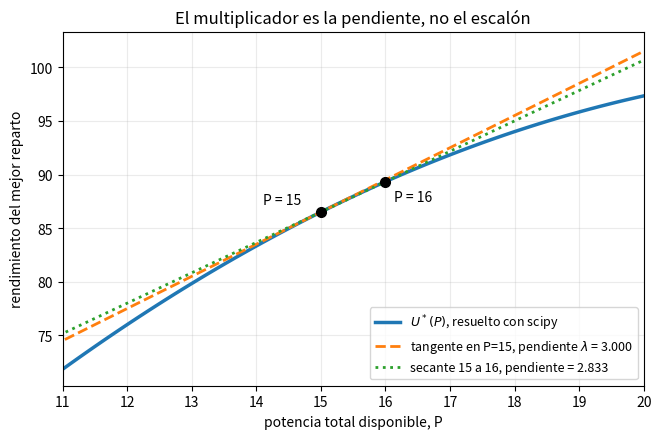
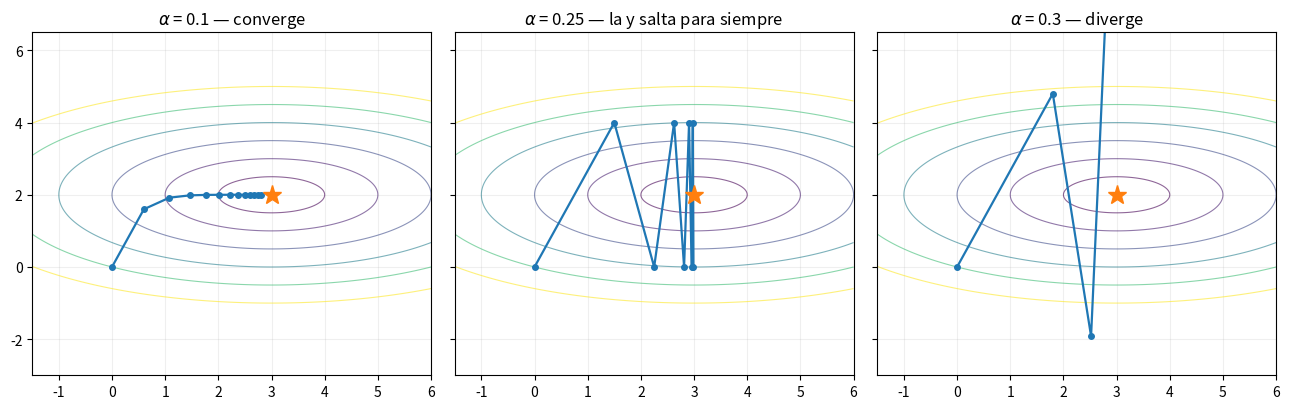

Write Python code to recreate these figures, in order.
# === Celda 1 · Preparación =====================================
# La convención de signos, otra vez, porque es la fuente número uno de errores al
# pasar del papel al código:
#
#   - En las páginas el problema del reactor es de MÁXIMO.
#   - scipy MINIMIZA siempre. Un máximo se resuelve minimizando -f, y al valor
#     que devuelve hay que cambiarle el signo otra vez.
#   - El signo que va DELANTE de cada multiplicador sale de dos miradas: si el
#     problema es de máximo o de mínimo, y si la restricción, ya pasada contra
#     cero, quedó <= 0 o >= 0. Aquí es un MÁXIMO y la cota queda p3 - 5 <= 0,
#     así que el término va restando:
#         L = f - lambda*(h - c) - mu*(g - b)
#     y con eso mu >= 0. El multiplicador mide cuánto mejora el óptimo por cada
#     unidad que se afloja esa restricción.

import numpy as np
from scipy.optimize import minimize
import matplotlib.pyplot as plt

B = np.array([6.0, 8.0, 10.0])      # pendiente en cero de cada sistema (la primera
                                    # unidad paga b - 1/2, no b)
P_TOTAL = 15.0                      # potencia por turno
SISTEMAS = ['escudos', 'motores', 'soporte vital']

def rendimiento(p):
    """u(p) = sum_i (b_i p_i - p_i^2 / 2). Cóncava: cada unidad rinde uno menos."""
    return float(np.sum(B * p - p**2 / 2))

def negativo(p):
    return -rendimiento(p)

print('rendimiento del reparto parejo (5,5,5):', rendimiento(np.array([5., 5., 5.])))
print('rendimiento de (3,5,7):               ', rendimiento(np.array([3., 5., 7.])))

# === Celda 2 · Resolver el reparto =============================
igualdad = {'type': 'eq', 'fun': lambda p: np.sum(p) - P_TOTAL}
cotas_no_negativas = [(0, None)] * 3

sol = minimize(negativo, x0=np.array([5., 5., 5.]),
               constraints=[igualdad], bounds=cotas_no_negativas)

print('reparto óptimo :', np.round(sol.x, 6))
print('rendimiento    :', round(-sol.fun, 6))
print('¿suma 15?      :', round(float(np.sum(sol.x)), 9))
print()
print('la página dice (3, 5, 7) y 86.5')
assert np.allclose(sol.x, [3, 5, 7], atol=1e-5)
assert abs(-sol.fun - 86.5) < 1e-6

# === Celda 3 · Gradiente propio contra numérico ================
def gradiente(p):
    return B - p                       # derivada de b_i p_i - p_i^2/2

def gradiente_numerico(f, p, h=1e-6):
    salida = np.zeros_like(p)
    for i in range(len(p)):
        paso = np.zeros_like(p); paso[i] = h
        salida[i] = (f(p + paso) - f(p - paso)) / (2 * h)
    return salida

for p in (np.array([5., 5., 5.]), sol.x):
    a, b = gradiente(p), gradiente_numerico(rendimiento, p)
    print(f'en {np.round(p, 3)}:  a mano {np.round(a, 6)}   numérico {np.round(b, 6)}')

print()
print('en el óptimo las tres componentes son iguales: ese número común es lambda')

# === Celda 4 · El multiplicador de la igualdad =================
lam = float(np.mean(B - sol.x))          # construido, no verificado
print('lambda construido :', round(lam, 6))
print('¿los tres coinciden? ', np.round(B - sol.x, 6))

# Verificación de las OTRAS condiciones (la estacionariedad se usó para construir)
print()
print('factibilidad  suma = 15 :', abs(float(np.sum(sol.x)) - P_TOTAL) < 1e-6)
print('factibilidad  p >= 0    :', bool(np.all(sol.x > -1e-9)))
print('signo         lambda es libre en una igualdad: aquí sale', round(lam, 3), '> 0')
print('holgura       no aplica: una igualdad está siempre activa')

# === Celda 5 · El valor óptimo contra la potencia ==============
def optimo(P, cota=None):
    """Devuelve (reparto, valor) resolviendo el problema con potencia P."""
    restr = [{'type': 'eq', 'fun': lambda p, P=P: np.sum(p) - P}]
    topes = [(0, None), (0, None), (0, cota)]
    r = minimize(negativo, x0=np.full(3, P / 3), constraints=restr, bounds=topes)
    return r.x, -r.fun

Ps = np.linspace(6, 22, 120)
valores = np.array([optimo(P)[1] for P in Ps])

U15 = optimo(15.0)[1]
U16 = optimo(16.0)[1]
print('U*(15) =', round(U15, 6), '   U*(16) =', round(U16, 6))
print('diferencia finita :', round(U16 - U15, 6), ' (17/6 = 2.8333...)')
print('derivada (lambda) :', round(lam, 6))
print('forma cerrada     :', round(-15**2 / 6 + 8 * 15 + 4, 6), '= U*(15)')

# === Celda 6 · La figura: tangente contra secante ==============
fig, ax = plt.subplots(figsize=(7.5, 4.6))
ax.plot(Ps, valores, lw=2.5, label='$U^*(P)$, resuelto con scipy')

recta_tangente = U15 + lam * (Ps - 15)
ax.plot(Ps, recta_tangente, '--', lw=2,
        label=f'tangente en P=15, pendiente $\\lambda$ = {lam:.3f}')

pendiente_secante = U16 - U15
ax.plot(Ps, U15 + pendiente_secante * (Ps - 15), ':', lw=2,
        label=f'secante 15 a 16, pendiente = {pendiente_secante:.3f}')

ax.plot([15, 16], [U15, U16], 'o', ms=7, color='black', zorder=5)
ax.annotate('P = 15', (15, U15), textcoords='offset points', xytext=(-42, 6))
ax.annotate('P = 16', (16, U16), textcoords='offset points', xytext=(6, -14))
ax.set_xlim(11, 20); ax.set_ylim(min(valores[Ps > 11]) - 2, max(valores) + 4)
ax.set_xlabel('potencia total disponible, P')
ax.set_ylabel('rendimiento del mejor reparto')
ax.set_title('El multiplicador es la pendiente, no el escalón')
ax.legend(loc='lower right', fontsize=9)
ax.grid(alpha=.25)
plt.show()

# === Celda 7 · Dónde deja de valer la forma cerrada ============
cerrada = lambda P: -P**2 / 6 + 8 * P + 4

print(f'{"P":>4} {"scipy":>12} {"forma cerrada":>15}   ¿coinciden?')
for P in (3.0, 5.0, 6.0, 9.0, 15.0):
    real = optimo(P)[1]
    print(f'{P:>4.0f} {real:>12.4f} {cerrada(P):>15.4f}   {abs(real - cerrada(P)) < 1e-4}')
print()
print('por debajo de P = 6 el óptimo deja de darle potencia a los escudos')
print('reparto en P = 3:', np.round(optimo(3.0)[0], 4))

# === Celda 8 · KKT con la cota =================================
p_cota, U_cota = optimo(15.0, cota=5.0)
lam_c = float(np.mean((B - p_cota)[:2]))       # de los dos sistemas libres
mu3 = float((B - p_cota)[2] - lam_c)           # del sistema topado

print('reparto con cota :', np.round(p_cota, 6))
print('rendimiento      :', round(U_cota, 6), '  (sin cota era', round(U15, 4), ')')
print('lambda           :', round(lam_c, 6))
print('mu_3             :', round(mu3, 6))
print()
print('--- las otras tres condiciones ---')
print('factibilidad   suma 15 y p3 <= 5 :',
      abs(float(np.sum(p_cota)) - 15) < 1e-6 and p_cota[2] <= 5 + 1e-9)
print('signo          mu_3 >= 0         :', mu3 > -1e-9,
      '(máximo con <=: aflojar no puede empeorar)')
print('holgura        mu_3 * (p3 - 5)   :', round(mu3 * (p_cota[2] - 5), 9),
      '(la cota está activa, así que puede empujar)')

# === Celda 9 · Y los dos multiplicadores, comprobados como derivadas ===
# mu_3 y lambda son DERIVADAS del valor óptimo respecto de su lado derecho: la
# tasa a la que mejora el óptimo al aflojar, no lo que rinde una unidad entera
# (subir la cota de 5 a 6 rinde 2.25, no 3). Se comprueban con una diferencia
# central, que aproxima la derivada.
h = 1e-5
d_cota = (optimo(15.0, cota=5.0 + h)[1] - optimo(15.0, cota=5.0 - h)[1]) / (2 * h)
d_pot  = (optimo(15.0 + h, cota=5.0)[1] - optimo(15.0 - h, cota=5.0)[1]) / (2 * h)

print(f'mu_3   construido {mu3:.4f}   derivada numérica {d_cota:.4f}')
print(f'lambda construido {lam_c:.4f}   derivada numérica {d_pot:.4f}')
print()
print('lambda baja de 3 a 2: con el mejor sistema tapado, la potencia extra vale menos')
print('la cota cuesta:', round(U15 - U_cota, 4))

# === Celda 8b · Abrir los dos casos, como en la página 5 ======
# Estacionariedad: b_i - p_i = lambda para los sistemas libres,
#                  b_3 - p_3 = lambda + mu  para el que carga la cota.

def caso_inactiva():
    """Supone mu = 0: la cota no aprieta, y el problema es el de la página 3."""
    lam = (B.sum() - P_TOTAL) / 3
    p = B - lam
    return p, lam, 0.0

def caso_activa(cota=5.0):
    """Supone p3 = cota: los otros dos se reparten lo que queda."""
    lam = (B[:2].sum() - (P_TOTAL - cota)) / 2
    p = np.array([B[0] - lam, B[1] - lam, cota])
    mu = (B[2] - cota) - lam
    return p, lam, mu

for nombre, (p, lam, mu) in (('A · cota inactiva', caso_inactiva()),
                             ('B · cota activa  ', caso_activa())):
    factible = abs(p.sum() - P_TOTAL) < 1e-9 and p[2] <= 5 + 1e-9 and (p >= -1e-9).all()
    signo = mu >= -1e-9
    veredicto = 'ÓPTIMO' if (factible and signo) else ('descartado: infactible' if not factible
                                                       else 'descartado: signo prohibido')
    print(f'{nombre}  p = {np.round(p, 4)}  lambda = {lam:.4f}  mu = {mu:.4f}'
          f'   factible={factible}  mu>=0={signo}   -> {veredicto}')

print()
print('el caso A se cae por FACTIBILIDAD (p3 = 7 > 5), no por el signo')
print('y el B coincide con lo que dio scipy:', np.round(caso_activa()[0], 6), '==', np.round(p_cota, 6))
assert np.allclose(caso_activa()[0], p_cota, atol=1e-5)

# === Celda 10 · La tabla de signos, calculada ==================
# Regla: mu >= 0 siempre; el signo de delante lo fijan (min/max) x (<=0 / >=0).
#   min y <=0 -> +mu       max y <=0 -> -mu
#   min y >=0 -> -mu       max y >=0 -> +mu
SIGNO = {('min', '<='): +1, ('min', '>='): -1,
         ('max', '<='): -1, ('max', '>='): +1}

def optimo_juguete(sentido, direccion, b):
    """opt (x-4)^2 sujeto a x <= b o x >= b. La cota corta en los cuatro casos."""
    f = (lambda x: -(x - 4)**2) if sentido == 'max' else (lambda x: (x - 4)**2)
    libre = 4.0
    factible = (libre <= b) if direccion == '<=' else (libre >= b)
    x = libre if factible else b
    return x, f(x)

print(f'{"problema":>9} {"restricción":>12} {"se escribe":>13} {"mu":>8}   ¿mu >= 0?')
for sentido in ('min', 'max'):
    for direccion in ('<=', '>='):
        b = 2.0 if direccion == '<=' else 6.0
        s = SIGNO[(sentido, direccion)]
        x, _ = optimo_juguete(sentido, direccion, b)
        # estacionariedad:  f'(x) + s*mu*g'(x) = 0,  con g(x) = x  =>  g'(x) = 1
        fp = (-2 * (x - 4)) if sentido == 'max' else (2 * (x - 4))
        mu = -fp / s
        escritura = f'f {"+" if s > 0 else "-"} mu(g-d)'
        print(f'{sentido:>9} {("g(x) " + direccion + " d"):>12} {escritura:>13} {mu:>8.3f}   {mu >= 0}')

print()
print('los cuatro salen mu >= 0: eso es lo que compra fijar la convención')

# === Celda 11 · El mismo problema con el signo cambiado ========
# min (x-4)^2 sujeto a x <= 2. La regla dice: mínimo con <= 0 -> el término SUMA.
x_opt = 2.0
mu_regla = -2 * (x_opt - 4)      # de  f'(x) + mu = 0, escribiendo L = f + mu(g-d)
mu_al_reves = -mu_regla          # si lo escribes restando, sale el mismo número negado

print('escrito como manda la regla,  L = f + mu(g-d):  mu =', mu_regla)
print('escrito al revés,             L = f - mu(g-d):  mu =', mu_al_reves)
print()
print('el problema es el mismo y el óptimo es el mismo, x = 2.')
print('lo único que cambia es el signo del número, y por eso se fija la convención:')
print('la de la regla es la que hace que mu salga >= 0, que es la de los libros.')
assert mu_regla >= 0

# === Celda 12 · El descenso, y los tres tamaños de paso ========
def desgaste(v):
    x, y = v
    return (x - 3)**2 + 4 * (y - 2)**2

def grad_desgaste(v):
    x, y = v
    return np.array([2 * (x - 3), 8 * (y - 2)])

def descenso(alpha, x0=np.array([0., 0.]), pasos=40, tol=1e-9):
    camino = [x0.copy()]
    x = x0.copy()
    for _ in range(pasos):
        g = grad_desgaste(x)
        if np.linalg.norm(g) <= tol:
            break
        x = x - alpha * g
        camino.append(x.copy())
    return np.array(camino)

for alpha in (0.1, 0.25, 0.3):
    c = descenso(alpha, pasos=3)
    print(f'alpha = {alpha}:  ' + '  ->  '.join(np.array2string(p, precision=3) for p in c))
print()
print('la página tabula exactamente la primera fila: (0.6,1.6), (1.08,1.92), (1.464,1.984)')

# === Celda 13 · Las tres trayectorias, dibujadas ===============
fig, ejes = plt.subplots(1, 3, figsize=(13, 4.2), sharex=True, sharey=True)
malla_x, malla_y = np.meshgrid(np.linspace(-1.5, 6, 300), np.linspace(-3, 6.5, 300))
Z = (malla_x - 3)**2 + 4 * (malla_y - 2)**2

# Menos pasos en el que diverge: con doce, la trayectoria se sale a mil millones
# y el panel queda como una barra vertical maciza en la que no se ve nada.
for ax, (alpha, nota, pasos) in zip(ejes, ((0.1, 'converge', 12),
                                           (0.25, 'la y salta para siempre', 8),
                                           (0.3, 'diverge', 3))):
    ax.contour(malla_x, malla_y, Z, levels=[1, 4, 9, 16, 25, 36], linewidths=.8, alpha=.6)
    camino = descenso(alpha, pasos=pasos)
    ax.plot(camino[:, 0], camino[:, 1], 'o-', ms=4, lw=1.6)
    ax.plot(3, 2, '*', ms=14)
    ax.set_title(f'$\\alpha$ = {alpha} — {nota}')
    ax.set_xlim(-1.5, 6); ax.set_ylim(-3, 6.5)
    ax.grid(alpha=.2)
plt.tight_layout(); plt.show()

# === Celda 14 · El umbral, medido y no derivado ================
print(f'{"alpha":>7} {"factor en x":>12} {"factor en y":>12} {"lo que falta tras 60 pasos":>28}')
for alpha in (0.1, 0.2, 0.24, 0.25, 0.26, 0.3):
    camino = descenso(alpha, pasos=60)
    falta = np.abs(camino[-1] - np.array([3., 2.]))
    print(f'{alpha:>7.2f} {1 - 2 * alpha:>12.2f} {1 - 8 * alpha:>12.2f} '
          f'{np.array2string(falta, precision=3, max_line_width=99):>28}')
print()
print('con 0.24 converge, pero despacio: que tarde no es que diverja.')
print('con 0.25 la coordenada y se queda clavada a distancia 2, y la x sí converge.')
